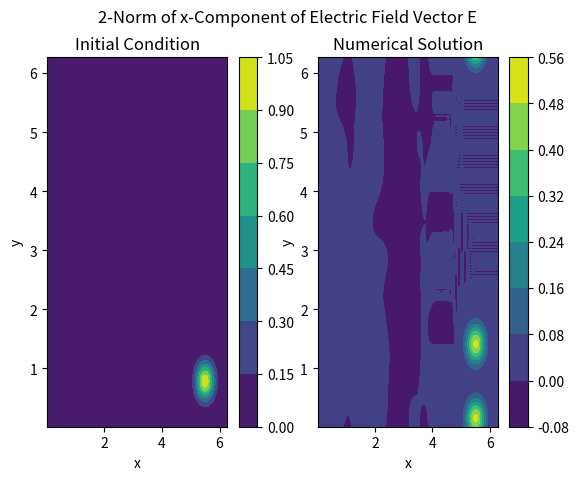

The script that saved this image:
import numpy as np
import scipy.fftpack as sfft
import scipy.interpolate as interp
import matplotlib.pyplot as plt

PI = np.pi
eps_0 = 8.8541878176e-12 #Electrical permitivitty of free space
u_0 = 12.5663706144e-7 #Magnetic permeability of free space

def calcEpsxy(xmin, xmax, ymin, ymax, N):
    """
    Function to calculate the elecrical permitivitty $\epsilon$(x,y) over 
    the rectangular domain [0,2pi] x [0,2pi]

    Parameters:
        xmin, xmax, ymin, ymax: Minimum and Maximum x- and y- values of domain
        N: Number of points along one side of domain. 2D FFT size is 2N

    Return: Interpolated value at (x[i], y[i]) for 0 <= i < N. Ordering of axes
            is consistent with np.meshgrid(x, y, indexing='ij'), not the default
            ordering='xy' 
    """
    M = int(N/4) #Interpolate over coarser set of points
    x = np.linspace(xmin, xmax, M)
    y = np.linspace(ymin, ymax, M)
    xx, yy = np.meshgrid(x, y, indexing='ij')
    eps = np.ones((M,M))
    for i in np.arange(M):
        for j in np.arange(M):
            if (xx[i][j] >= PI/2.0 and xx[i][j] <= (3.0/2.0)*PI) and (yy[i][j] >= PI/2.0 and yy[i][j] <= (3.0/2.0)*PI):
                eps[i][j] = 3.0
    epsxy = interp.RectBivariateSpline(x, y, eps)
    xe = np.linspace(xmin, xmax, N)
    ye = np.linspace(ymin, ymax, N)
    """
    x1, y1 = np.meshgrid(xe, ye, indexing='ij')
    fig, ax = plt.subplots(layout='constrained')
    cs = ax.contourf(x1, y1, epsxy(xe,ye))
    cbar = fig.colorbar(cs)
    ax.set_xlabel('x')
    ax.set_ylabel('y')
    ax.set_title('Value of Eps_r(x,y)')
    plt.show()
    """
    return eps_0*epsxy(xe, ye)
    #return eps_0*np.ones((N,N))

def waveEqSolve2D(N, L, f1):
    """
    Function to solve the two-dimensional wave equation for the two-dimensional
    Electric Field vector E in x and y using the Pseudo-Spectral method with
    Verlet time stepping

    Parameters:
        N : Square root of 2D FFT Size
        L: Length of One Side of Rectangle
        f1: Fundamental frequency, in Hz

    Return:
        E_x: Value of x-component of E field at time T_f
        E_y: Value of y-component of E field at time T_f
    """
    N1 = N2 = N#Assume N1 = N2 in 2D FFT
    h = L/N1
    k_neg = np.arange(-N1//2 + 1,0,1)
    k_pos = np.concatenate((np.arange(N1//2), np.array([0])))
    k1 = k2 = np.concatenate((k_pos, k_neg))
    dt = 2.0*np.sqrt((u_0*eps_0)/(2*(np.max(k1)**2)))*0.1 #dt_max/10

    T_f = 1.0/(PI*f1)
    N_t = int(T_f/dt)
    print("Number of time steps:" + str(N_t))
    xc = h*np.arange(N1) + 0.5*h
    yc = h*np.arange(N2) + 0.5*h
    x, y = np.meshgrid(xc, yc, indexing='ij')
    E_0 = np.exp(-10.0*(np.power(x - (7.0/4.0)*PI, 2) + np.power(y - (PI/4.0), 2)))
    V_0x = V_0y = np.zeros((N1,N2))

    eps = calcEpsxy(0, L, 0, L, N1)#Calculate eps(x,y)

    #Set up Verlet Method
    E_x_oldk = E_y_oldk = sfft.fft2(E_0)
    E_x_curk = E_x_oldk + dt*sfft.fft2(V_0x)
    E_y_curk = E_y_oldk + dt*sfft.fft2(V_0y)
    E_x_newk = E_y_newk = np.zeros((N1,N2))

    q2 = ((dt**2)/(u_0*eps_0))*(np.power(k1, 2) + np.power(k2, 2))

    for tt in np.arange(N_t):
        #Verlet
        if tt > 1:
            RHSx = np.multiply((dt**2)/(u_0*eps), np.real(sfft.ifft2(np.multiply(-(np.power(k1,2) + np.power(k2,2)), E_x_curk))))
            RHSxk = sfft.fft2(RHSx)
            RHSy = np.multiply((dt**2)/(u_0*eps), np.real(sfft.ifft2(np.multiply(-(np.power(k1,2) + np.power(k2,2)), E_y_curk))))
            RHSyk = sfft.fft2(RHSy)
            E_x_newk =  2.0*E_x_curk + RHSxk - E_x_oldk
            E_y_newk =  2.0*E_y_curk + RHSyk - E_y_oldk
            E_x_oldk = E_x_curk
            E_y_oldk = E_y_curk
            E_x_curk = E_x_newk
            E_y_curk = E_y_newk
    
    E_x = np.real(sfft.ifftn(E_x_curk))
    E_y = np.real(sfft.ifftn(E_y_curk))
    return E_x, E_y

def main():
    L = 2.0*PI
    N1 = N2 = 256 #Assume N1 = N2 in 2D FFT
    h = L/N1
    k_neg = np.arange(-N1//2 + 1,0,1)
    k_pos = np.concatenate((np.arange(N1//2), np.array([0])))
    k1 = k2 = np.concatenate((k_pos, k_neg))
    f1 = 1.0/(4.0*PI*np.sqrt(eps_0*u_0))
    dt = 2.0*np.sqrt((u_0*eps_0)/(2*(np.max(k1)**2)))*0.1 #dt_max/10
    tau = 1.0/(PI*f1)

    #Initial Condition
    xc = h*np.arange(N1) + 0.5*h
    yc = h*np.arange(N2) + 0.5*h
    x, y = np.meshgrid(xc, yc, indexing='ij')
    E_0 = np.exp(-10.0*(np.power(x - (7.0/4.0)*PI, 2) + np.power(y - (PI/4.0), 2)))
    fig, ax = plt.subplots(1,2)
    cs1 = ax[0].contourf(x, y, E_0)
    cbar1 = fig.colorbar(cs1)
    ax[0].set_xlabel('x')
    ax[0].set_ylabel('y')
    ax[0].set_title("Initial Condition")

    #Analytic Solution
    """
    lambda_nm = np.sqrt((1.0/(u_0*eps_0))*(np.power(k1, 2) + np.power(k2, 2)))
    A_n_true = (sfft.fft2(E_0))*np.exp(1j*lambda_nm*tau)
    E_x_true = E_y_true = np.real(sfft.ifft2(A_n_true))
    E_true = E_x_true
    cs2 = ax[1].contourf(x, y, E_true)
    cbar2 = fig.colorbar(cs2)
    ax[1].set_xlabel('x')
    ax[1].set_ylabel('y')
    ax[1].set_title("Analytic Solution")
    """
    
    #Numerical Solution
    E_x, E_y = waveEqSolve2D(N1, L, f1)
    E2 = np.sqrt(np.power(E_x, 2) + np.power(E_y,2))
    cs3 = ax[1].contourf(x, y, E_x)
    cbar3 = fig.colorbar(cs3)
    ax[1].set_xlabel('x')
    ax[1].set_ylabel('y')
    ax[1].set_title("Numerical Solution")

    plt.suptitle('2-Norm of x-Component of Electric Field Vector E')
    plt.show()

if __name__ == "__main__":
    main()